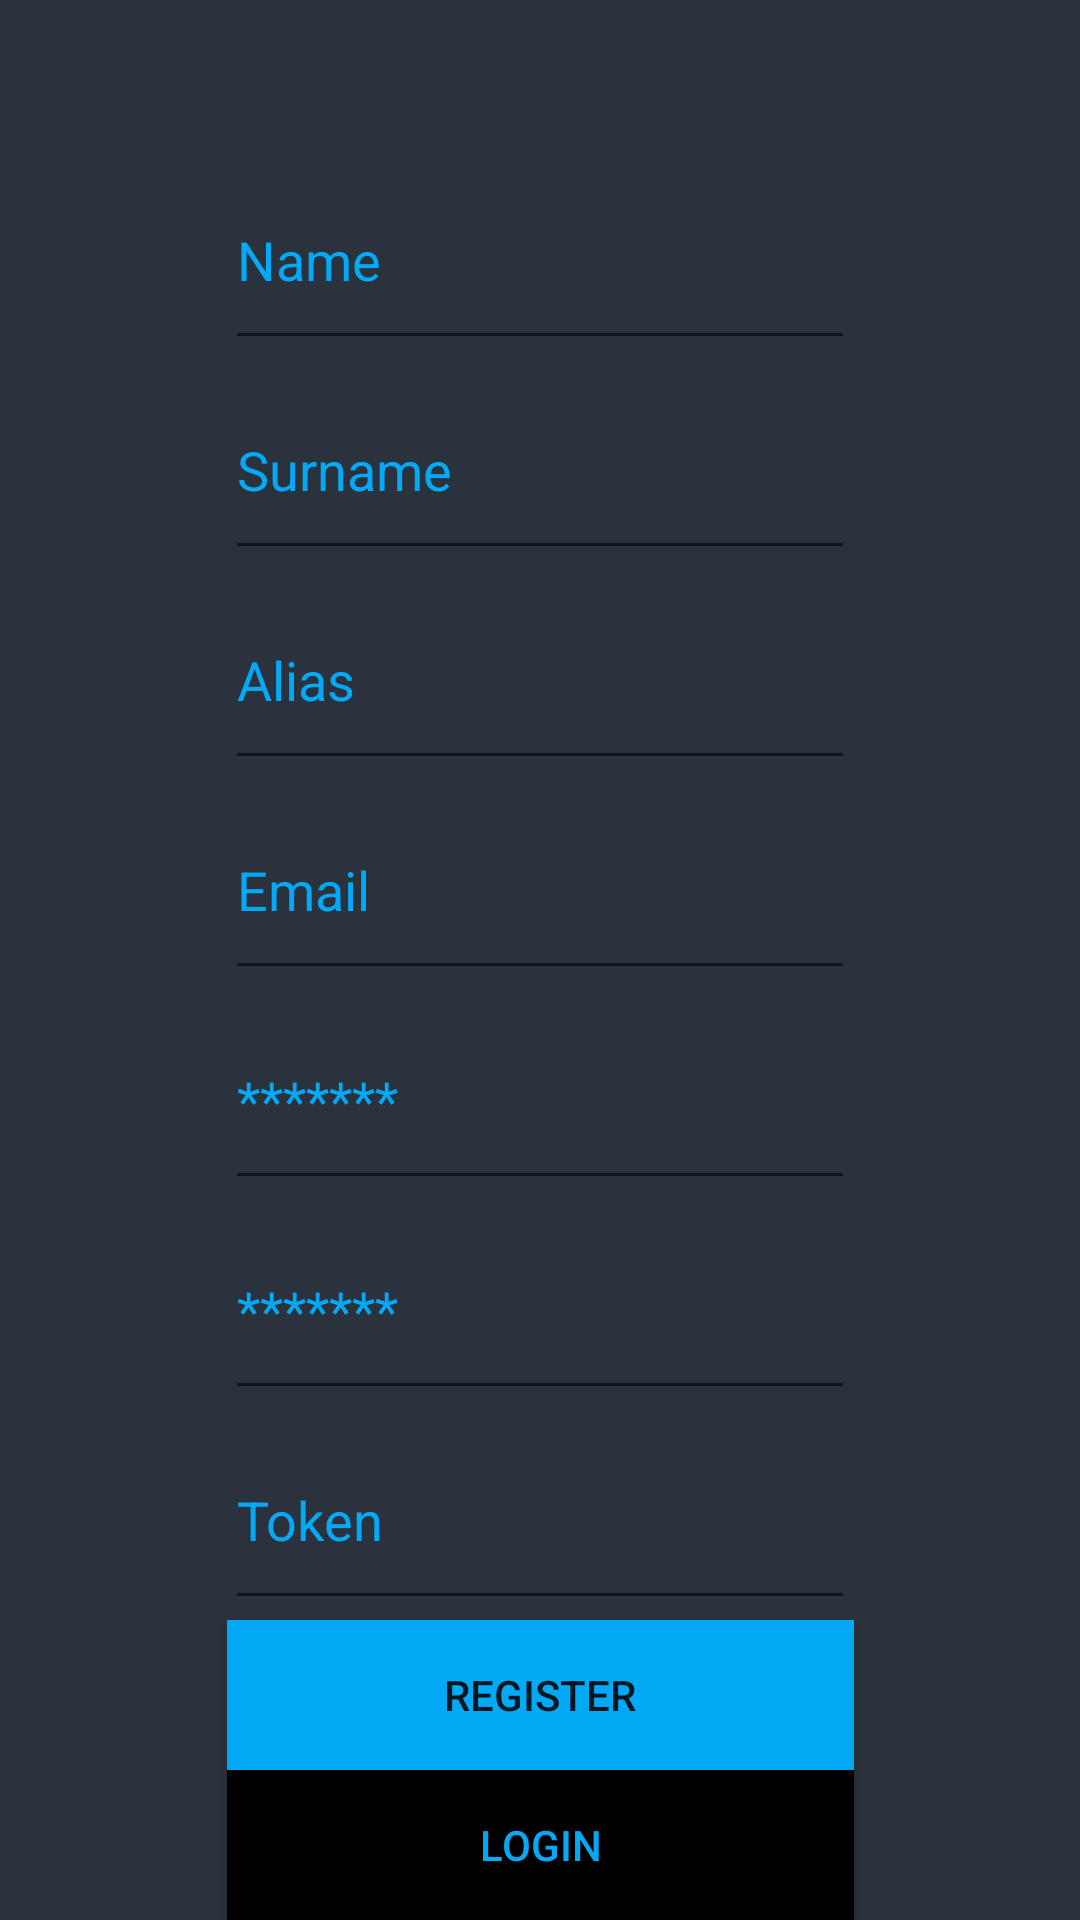

Layout XML and referenced resources for this Android screen:
<!-- AndroidManifest.xml: application theme Theme.FicoApp -->
<!-- res/layout/register_activity.xml -->
<?xml version="1.0" encoding="utf-8"?>

<androidx.constraintlayout.widget.ConstraintLayout xmlns:android="http://schemas.android.com/apk/res/android"
    xmlns:app="http://schemas.android.com/apk/res-auto"
    xmlns:tools="http://schemas.android.com/tools"
    android:layout_width="match_parent"
    android:layout_height="match_parent"
    android:background="@drawable/gradient">

    <Button
        android:id="@+id/registerLoginButton"
        android:layout_width="209dp"
        android:layout_height="50dp"
        android:background="@color/black"
        android:text="Login"
        android:textColor="@color/title_blue"
        app:layout_constraintEnd_toStartOf="@+id/guideline7"
        app:layout_constraintStart_toStartOf="@+id/guideline6"
        app:layout_constraintTop_toBottomOf="@+id/registerButton" />

    <EditText
        android:id="@+id/name"
        style="@android:style/Widget.AutoCompleteTextView"
        android:layout_width="wrap_content"
        android:layout_height="70dp"
        android:ems="10"
        android:hint="Name"
        android:inputType="textPersonName"
        android:minHeight="48dp"
        android:textColor="@color/title_blue"
        android:textColorHint="@color/title_blue"
        app:layout_constraintBottom_toTopOf="@+id/surname"
        app:layout_constraintEnd_toStartOf="@+id/guideline7"
        app:layout_constraintHorizontal_bias="0.5"
        app:layout_constraintStart_toStartOf="@+id/guideline6"
        app:layout_constraintTop_toTopOf="parent"
        app:layout_constraintVertical_chainStyle="packed" />

    <EditText
        android:id="@+id/surname"
        style="@android:style/Widget.AutoCompleteTextView"
        android:layout_width="wrap_content"
        android:layout_height="70dp"
        android:ems="10"
        android:hint="Surname"
        android:inputType="textPersonName"
        android:minHeight="48dp"
        android:textAlignment="viewStart"
        android:textColor="@color/title_blue"
        android:textColorHint="@color/title_blue"
        app:layout_constraintBottom_toTopOf="@+id/alias"
        app:layout_constraintEnd_toStartOf="@+id/guideline7"
        app:layout_constraintHorizontal_bias="0.5"
        app:layout_constraintStart_toStartOf="@+id/guideline6"
        app:layout_constraintTop_toBottomOf="@+id/name" />

    <EditText
        android:id="@+id/alias"
        style="@android:style/Widget.AutoCompleteTextView"
        android:layout_width="wrap_content"
        android:layout_height="70dp"
        android:ems="10"
        android:hint="Alias"
        android:inputType="textPersonName"
        android:minHeight="48dp"
        android:textAlignment="viewStart"
        android:textColor="@color/title_blue"
        android:textColorHint="@color/title_blue"
        app:layout_constraintBottom_toTopOf="@+id/registerEmail"
        app:layout_constraintEnd_toStartOf="@+id/guideline7"
        app:layout_constraintHorizontal_bias="0.5"
        app:layout_constraintStart_toStartOf="@+id/guideline6"
        app:layout_constraintTop_toBottomOf="@+id/surname" />

    <EditText
        android:id="@+id/registerEmail"
        style="@android:style/Widget.AutoCompleteTextView"
        android:layout_width="wrap_content"
        android:layout_height="70dp"
        android:ems="10"
        android:hint="Email"
        android:inputType="textPersonName|text|textPostalAddress|textEmailAddress"
        android:minHeight="48dp"
        android:textAlignment="viewStart"
        android:textColor="@color/title_blue"
        android:textColorHint="@color/title_blue"
        app:layout_constraintBottom_toTopOf="@+id/registerPassword"
        app:layout_constraintEnd_toStartOf="@+id/guideline7"
        app:layout_constraintHorizontal_bias="0.5"
        app:layout_constraintStart_toStartOf="@+id/guideline6"
        app:layout_constraintTop_toBottomOf="@+id/alias" />

    <EditText
        android:id="@+id/registerPassword"
        style="@android:style/Widget.AutoCompleteTextView"
        android:layout_width="wrap_content"
        android:layout_height="70dp"
        android:ems="10"
        android:hint="*******"
        android:inputType="textPassword"
        android:minHeight="48dp"
        android:textAlignment="viewStart"
        android:textColor="@color/title_blue"
        android:textColorHint="@color/title_blue"
        app:layout_constraintBottom_toTopOf="@+id/password2"
        app:layout_constraintEnd_toStartOf="@+id/guideline7"
        app:layout_constraintHorizontal_bias="0.5"
        app:layout_constraintStart_toStartOf="@+id/guideline6"
        app:layout_constraintTop_toBottomOf="@+id/registerEmail"
        tools:ignore="DuplicateSpeakableTextCheck" />

    <EditText
        android:id="@+id/password2"
        style="@android:style/Widget.AutoCompleteTextView"
        android:layout_width="wrap_content"
        android:layout_height="70dp"
        android:ems="10"
        android:hint="*******"
        android:inputType="textPassword"
        android:minHeight="48dp"
        android:textAlignment="viewStart"
        android:textColor="@color/title_blue"
        android:textColorHint="@color/title_blue"
        app:layout_constraintBottom_toTopOf="@+id/token"
        app:layout_constraintEnd_toStartOf="@+id/guideline7"
        app:layout_constraintHorizontal_bias="0.5"
        app:layout_constraintStart_toStartOf="@+id/guideline6"
        app:layout_constraintTop_toBottomOf="@+id/registerPassword" />

    <EditText
        android:id="@+id/token"
        style="@android:style/Widget.AutoCompleteTextView"
        android:layout_width="wrap_content"
        android:layout_height="70dp"
        android:ems="10"
        android:hint="Token"
        android:inputType="textPersonName"
        android:minHeight="48dp"
        android:textAlignment="viewStart"
        android:textColor="@color/title_blue"
        android:textColorHint="@color/title_blue"
        app:layout_constraintBottom_toTopOf="@+id/registerButton"
        app:layout_constraintEnd_toStartOf="@+id/guideline7"
        app:layout_constraintHorizontal_bias="0.5"
        app:layout_constraintStart_toStartOf="@+id/guideline6"
        app:layout_constraintTop_toBottomOf="@+id/password2"
        app:layout_constraintVertical_chainStyle="packed" />

    <Button
        android:id="@+id/registerButton"
        android:layout_width="209dp"
        android:layout_height="50dp"
        android:background="@color/title_blue"
        android:text="Register"
        app:layout_constraintBottom_toBottomOf="parent"
        app:layout_constraintEnd_toStartOf="@+id/guideline7"
        app:layout_constraintHorizontal_bias="0.5"
        app:layout_constraintStart_toStartOf="@+id/guideline6"
        app:layout_constraintTop_toBottomOf="@+id/token" />

    <androidx.constraintlayout.widget.Guideline
        android:id="@+id/guideline6"
        android:layout_width="wrap_content"
        android:layout_height="wrap_content"
        android:layout_marginStart="40dp"
        android:orientation="vertical"
        app:layout_constraintGuide_percent="0.1"
        app:layout_constraintStart_toStartOf="parent" />

    <androidx.constraintlayout.widget.Guideline
        android:id="@+id/guideline7"
        android:layout_width="wrap_content"
        android:layout_height="wrap_content"
        android:orientation="vertical"
        app:layout_constraintEnd_toEndOf="parent"
        app:layout_constraintGuide_percent="0.9" />

    <androidx.constraintlayout.widget.Guideline
        android:id="@+id/guideline8"
        android:layout_width="wrap_content"
        android:layout_height="wrap_content"
        android:orientation="horizontal"
        app:layout_constraintGuide_percent="0.1"
        app:layout_constraintTop_toTopOf="parent" />

    <androidx.constraintlayout.widget.Guideline
        android:id="@+id/guideline9"
        android:layout_width="wrap_content"
        android:layout_height="wrap_content"
        android:orientation="horizontal"
        app:layout_constraintBottom_toBottomOf="parent"
        app:layout_constraintGuide_percent="0.96" />

</androidx.constraintlayout.widget.ConstraintLayout>
<!-- resources referenced by this layout -->
<resources>
  <color name="black">#FF000000</color>
  <color name="title_blue">#03A9F4</color>
  <!-- drawable gradient (drawable) -->
  <?xml version="1.0" encoding="utf-8"?>
  
  <selector xmlns:android="http://schemas.android.com/apk/res/android">
          <item>
          <shape>
              <gradient
                  android:startColor="#FE485563"
                  android:endColor="#FE29323c"
                  android:type="linear"
                  android:layerType="software"
                  android:useLevel="true"
                  android:angle="270"/>
          </shape>
      </item>
  </selector>
  <style name="Theme.FicoApp" parent="Theme.AppCompat.DayNight.NoActionBar">
          
          <item name="colorPrimary">@color/purple_200</item>
          <item name="colorPrimaryVariant">@color/purple_700</item>
          <item name="colorOnPrimary">@color/black</item>
          
          <item name="colorSecondary">@color/teal_200</item>
          <item name="colorSecondaryVariant">@color/teal_200</item>
          <item name="colorOnSecondary">@color/black</item>
  
          <item name="otpViewStyle">@style/OtpWidget.OtpView</item>
          
          
          
      </style>
  <color name="purple_200">#FFBB86FC</color>
  <color name="purple_700">#FF3700B3</color>
  <color name="teal_200">#FF03DAC5</color>
</resources>
